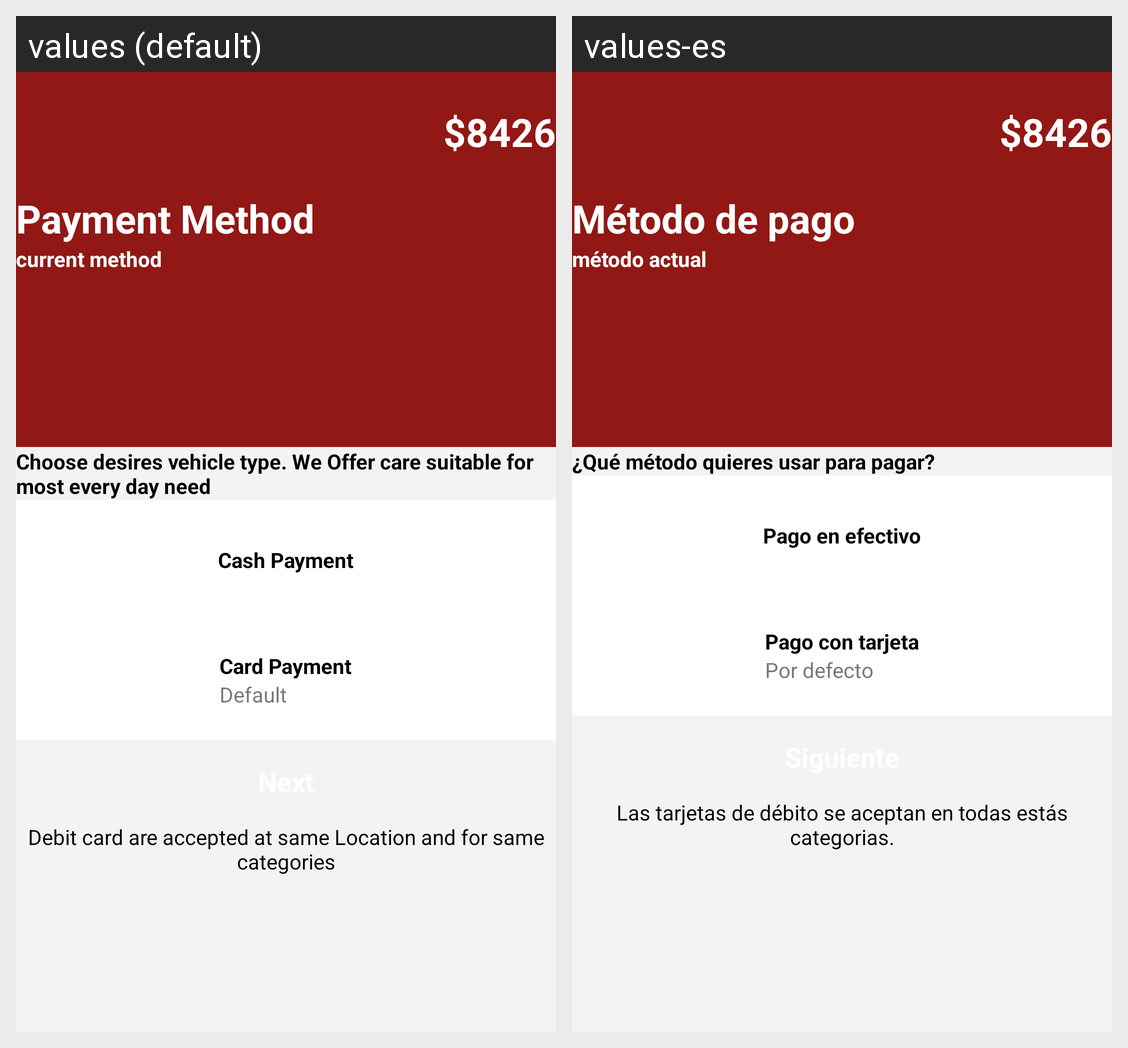

Strings drawn on this Android screen and how each of the app's shown locales translates them:
Android screen res/layout/activity_payment_method.xml rendered under 2 locales, left to right: values (default), values-es. Device: Nexus 5 (rendered at 1080×1920; each locale shown at half size, 540×960, under a caption strip naming it); theme Theme.AppCompat.Light.NoActionBar.
Strings drawn on this screen, with the default value and each locale's value (text and hints the layout hard-codes, and strings that could not be matched under every locale, appear in the picture but are not listed):

payment_method
  values: Payment Method
  values-es: Método de pago

current_method
  values: current method
  values-es: método actual

choose_desires_vehicle_type_we_offer_care_suitable_for_most_every_day_need
  values: Choose desires vehicle type. We Offer care suitable for most every day need
  values-es: ¿Qué método quieres usar para pagar?

cash_payment
  values: Cash Payment
  values-es: Pago en efectivo

card_payment
  values: Card Payment
  values-es: Pago con tarjeta

default1
  values: Default
  values-es: Por defecto

debit_card_are_accepted_at_same_location_and_for_same_categories
  values: Debit card are accepted at same Location and for same categories
  values-es: Las tarjetas de débito se aceptan en todas estás categorias.
